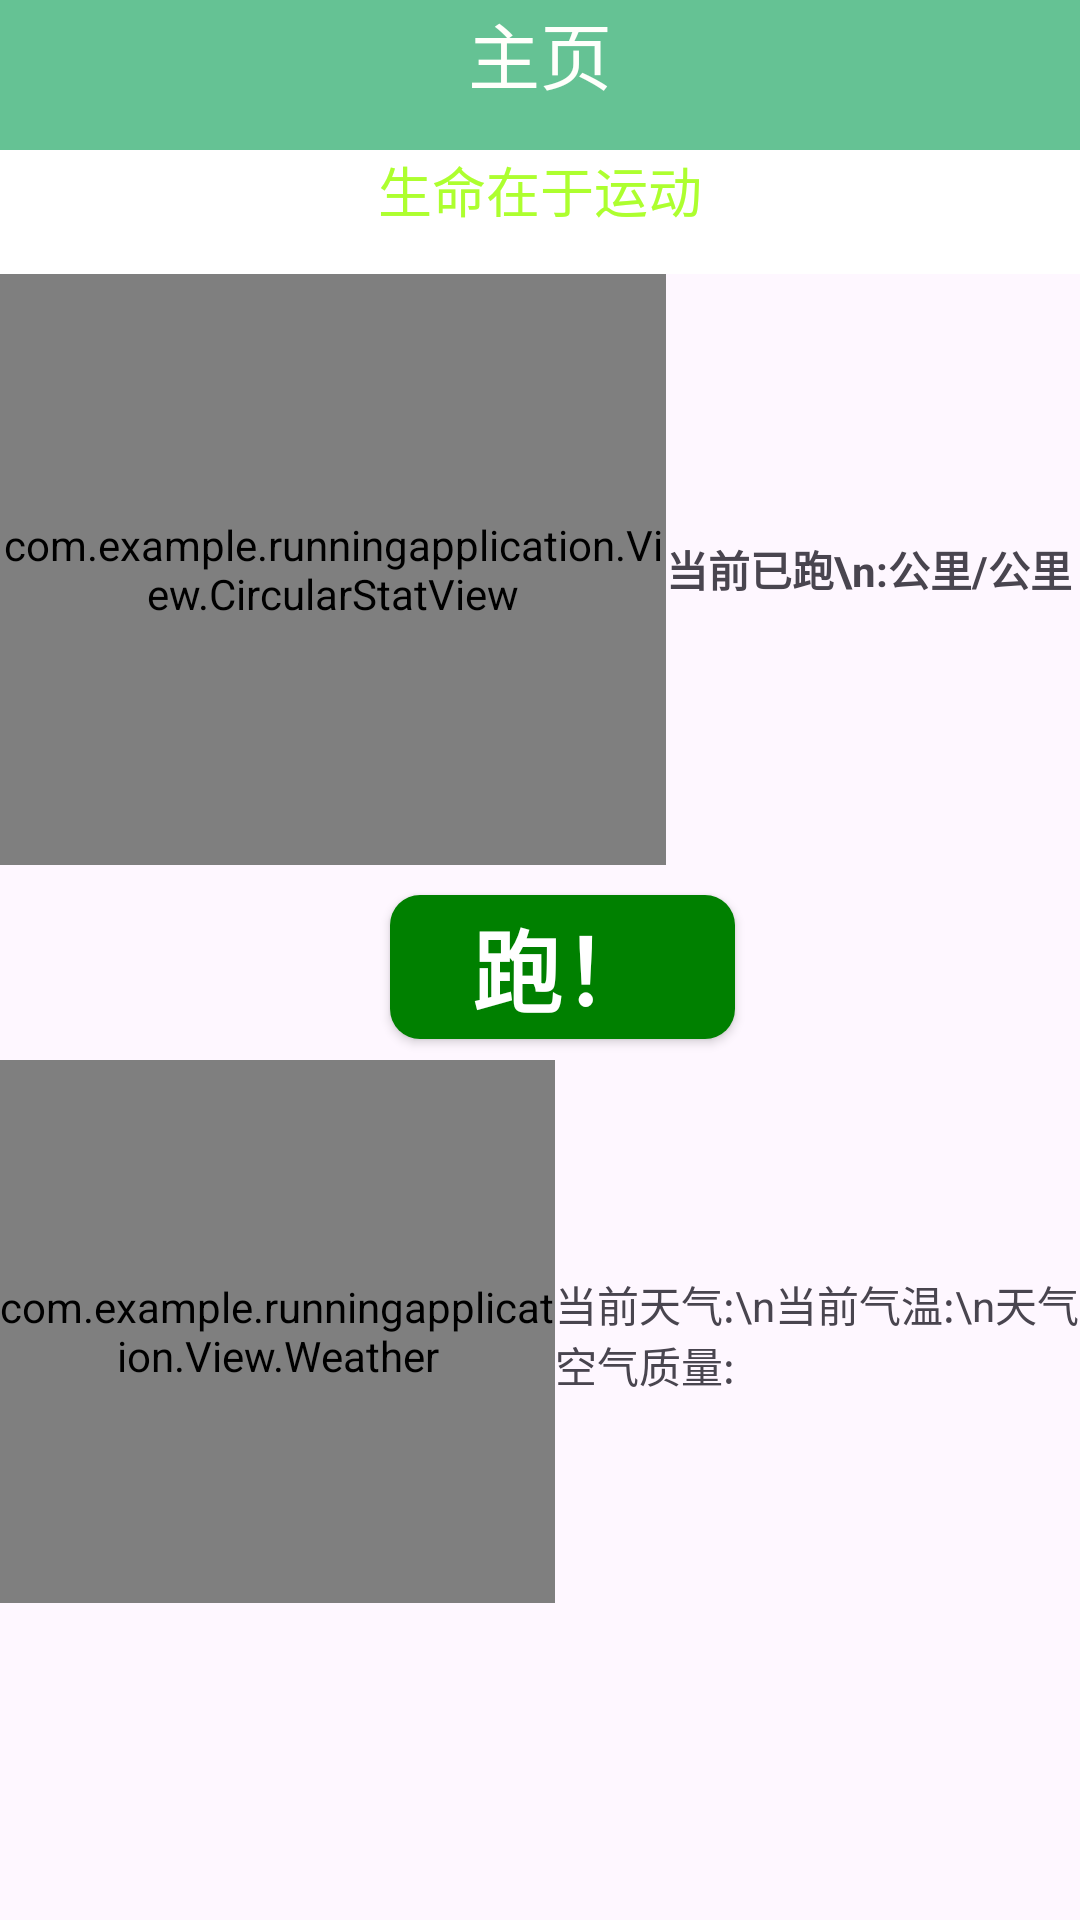

This screen was rendered from an Android layout file. Write that file and the resources it references.
<!-- AndroidManifest.xml: application theme Theme.RunningApplication -->
<!-- res/layout/fragment_home.xml -->
<?xml version="1.0" encoding="utf-8"?>
<LinearLayout xmlns:android="http://schemas.android.com/apk/res/android"
    xmlns:app="http://schemas.android.com/apk/res-auto"
    xmlns:tools="http://schemas.android.com/tools"
    android:layout_width="match_parent"
    android:layout_height="match_parent"
    android:orientation="vertical"
    tools:context=".Login.LoginActivity">

    <LinearLayout
        android:layout_width="match_parent"
        android:layout_height="wrap_content"
        android:orientation="vertical">

        <TextView
            android:layout_width="match_parent"
            android:layout_height="match_parent"
            android:background="#65C294"
            android:gravity="bottom|center"
            android:paddingBottom="15dp"
            android:text="主页"
            android:textColor="#FFFFFB"
            android:textSize="24sp"
            tools:ignore="DuplicateIds" />
    </LinearLayout>

    <LinearLayout
        android:layout_width="match_parent"
        android:layout_height="wrap_content"
        android:orientation="vertical">

        <TextView
            android:layout_width="match_parent"
            android:layout_height="match_parent"
            android:background="@color/white"
            android:gravity="bottom|center"
            android:paddingBottom="15dp"
            android:text="生命在于运动"
            android:textColor="@color/greenyellow"
            android:textSize="18sp" />
    </LinearLayout>

    <LinearLayout
        android:layout_width="match_parent"
        android:layout_height="197dp"
        android:orientation="horizontal">

        <com.example.runningapplication.View.CircularStatView
            android:id="@+id/circularStatView"
            android:layout_width="222dp"
            android:layout_height="match_parent" />
                <TextView
                    android:id="@+id/text"
                    android:layout_width="320dp"
                    android:layout_height="match_parent"
                    android:gravity="center|left"
                    android:textStyle="bold"
                    android:text="当前已跑\n:公里/公里" />
    </LinearLayout>

    <LinearLayout
        android:layout_width="match_parent"
        android:layout_height="65dp"
        android:orientation="vertical">

        <Button
            android:id="@+id/button1"
            android:layout_width="115dp"
            android:layout_height="wrap_content"
            android:layout_marginLeft="130dp"
            android:layout_marginTop="10dp"
            android:background="@drawable/btn_yuanjiao"
            android:gravity="center"
            android:text="跑！"
            android:textColor="@color/white"
            android:textSize="30dp"
            android:textStyle="bold" />
    </LinearLayout>

    <LinearLayout
        android:layout_width="match_parent"
        android:layout_height="375dp"
        android:orientation="horizontal">

        <com.example.runningapplication.View.Weather
            android:id="@+id/Weather"
            android:layout_width="185dp"
            android:layout_height="181dp" />

        <TextView
            android:id="@+id/textView"
            android:layout_width="224dp"
            android:layout_height="183dp"
            android:gravity="center|left"
            android:text="当前天气:\n当前气温:\n天气状况:\n空气质量:"
             />
    </LinearLayout>
</LinearLayout>
<!-- resources referenced by this layout -->
<resources>
  <color name="greenyellow">#adff2f</color>
  <color name="white">#FFFFFF</color>
  <!-- drawable btn_yuanjiao (drawable) -->
  <?xml version="1.0" encoding="utf-8"?>
  <shape xmlns:android="http://schemas.android.com/apk/res/android">
      <solid android:color="@color/green"/>
      <corners android:topLeftRadius="10dip"
          android:topRightRadius="10dip"
          android:bottomRightRadius="10dip"
          android:bottomLeftRadius="10dip" />
      
  </shape>
  <style name="Theme.RunningApplication" parent="Base.Theme.RunningApplication" />
  <color name="green">#008000</color>
  <style name="Base.Theme.RunningApplication" parent="Theme.Material3.DayNight.NoActionBar">
          
          
      </style>
</resources>
